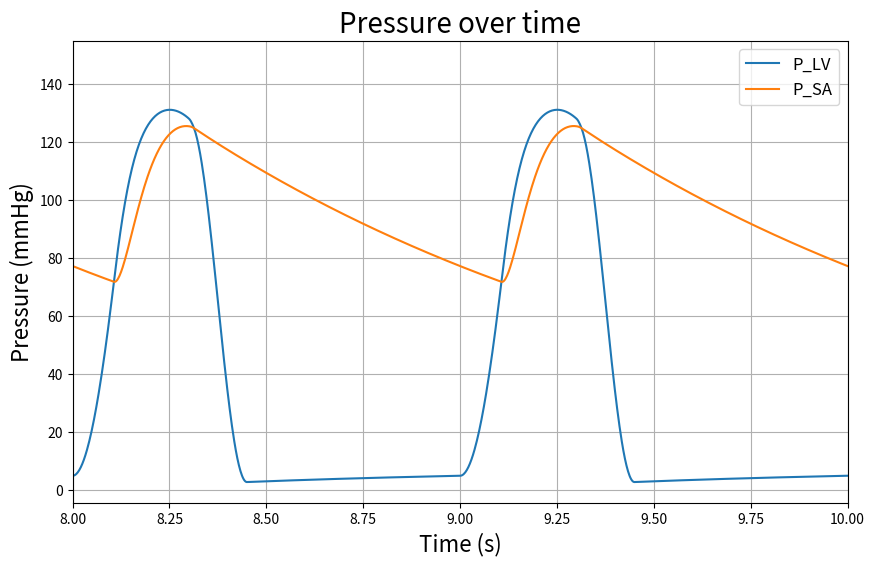
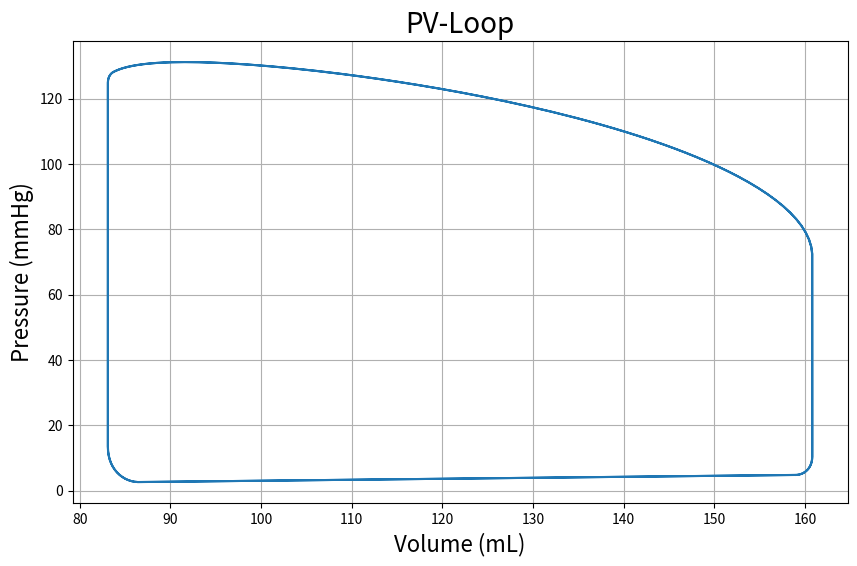
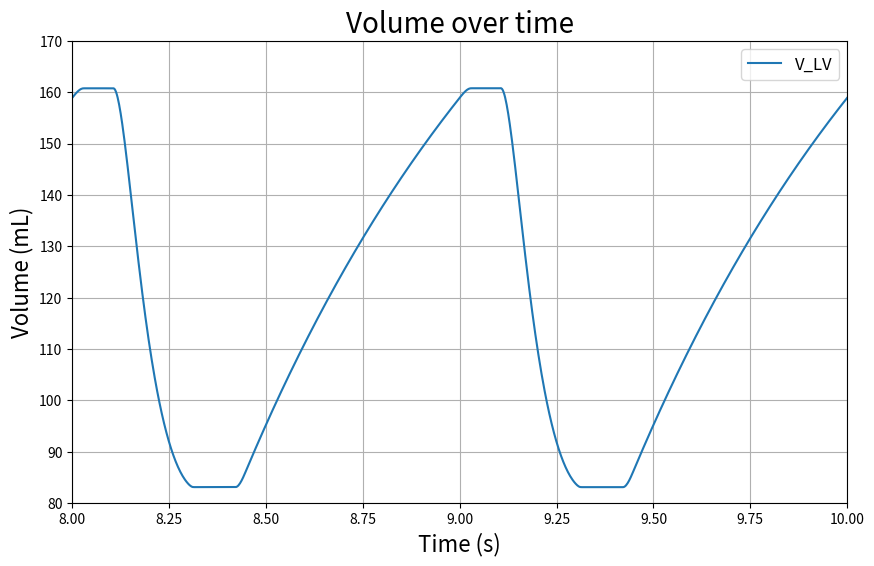
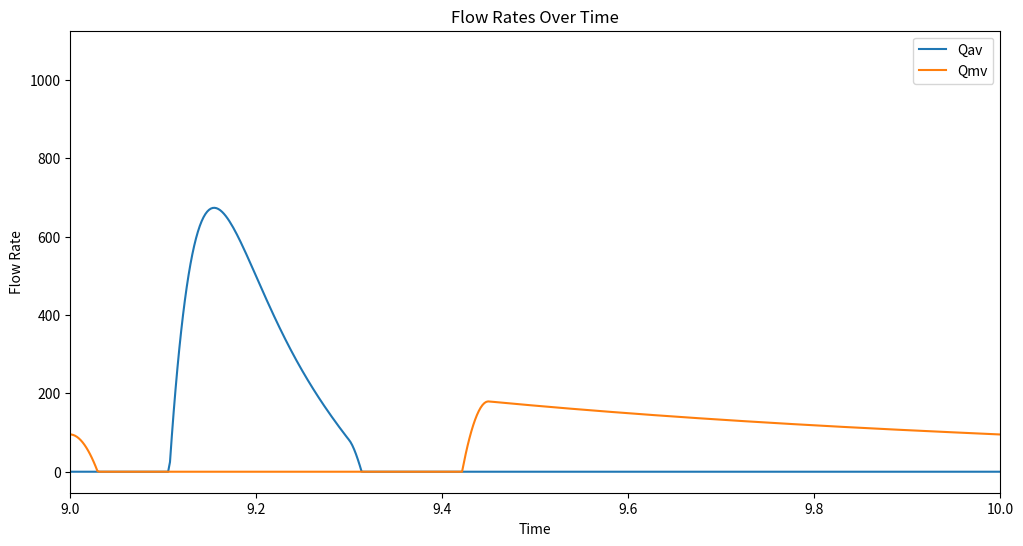

The matplotlib source for these figures, in order:
#!/usr/bin/env python3
# -*- coding: utf-8 -*-
"""
Created on Mon Mar 11 13:11:47 2024

@author: liujiacheng

"""

import numpy as np
from scipy.integrate import solve_ivp
import matplotlib.pyplot as plt

# Setting for the equations
def valve(R, deltaP):
    if -deltaP < 0:
        q = deltaP / R
    else:
        q = 0
    return q

def shi_elastance(t, E_min, E_max, tau, tau_es, tau_ep, Eshift):
    ti = (t + (1 - Eshift) * tau) % tau 
    Ep = 0
    if ti <= tau_es:
        Ep = (1 - np.cos(ti / tau_es * np.pi)) / 2
    elif tau_es < ti <= tau_ep:
        Ep = (1 + np.cos((ti - tau_es) / (tau_ep - tau_es) * np.pi)) / 2
    E = E_min + (E_max - E_min) * Ep
    return E

def d_shi_elastance(t, E_min, E_max, tau, tau_es, tau_ep, Eshift):
    ti = (t + (1 - Eshift) * tau) % tau
    DEp = 0
    if ti <= tau_es:
        DEp = np.pi / tau_es * np.sin(ti / tau_es * np.pi) / 2
    elif tau_es < ti <= tau_ep:
        DEp = np.pi / (tau_ep - tau_es) * np.sin((tau_es - ti) / (tau_ep - tau_es) * np.pi) / 2
    DE = (E_max - E_min) * DEp
    return DE

# Setting of ODE
def nik(t, u, p):
    pLV, psa, psv, Vlv, Qav, Qmv, Qs = u
    tau_es, tau_ep, Rmv, Zao, Rs, Csa, Csv, E_max, E_min = p
    du = np.zeros_like(u)

    E = shi_elastance(t, E_min, E_max, tau, tau_es, tau_ep, Eshift)
    dE = d_shi_elastance(t, E_min, E_max, tau, tau_es, tau_ep, Eshift)
    
    Qav = valve(Zao, (pLV - psa))
    Qmv = valve(Rmv, (psv - pLV))
    
    du[0] = (Qmv - Qav) * E + pLV / E * dE
    du[1] = (Qav - Qs) / Csa
    du[2] = (Qs - Qmv) / Csv
    du[3] = Qmv - Qav
    du[4] = 0
    du[5] = 0
    du[6] = (du[1] - du[2]) / Rs
    
    return du



# Initial conditions and parameters
Eshift = 0.0
E_min = 0.03
tau_es = 0.3
tau_ep = 0.45
E_max = 1.5
Rmv = 0.06
Zao = 0.033
Rs = 1.11
Csa = 1.13
Csv = 11.0

tau = 1 # Set to 1 for simplication

u0 = [8.0, 8.0, 8.0, 265.0, 0.0, 0.0, 0.0]
params = [tau_es, tau_ep, Rmv, Zao, Rs, Csa, Csv, E_max, E_min]
# Define the time span of the integration
t_span = (0, 15)
t_eval = np.linspace(t_span[0], t_span[1], int((t_span[1]-t_span[0])/0.002))  # Evaluation points



# Solve the differential equation
sol = solve_ivp(fun=lambda t, y: nik(t, y, params), t_span=t_span, y0=u0, t_eval=t_eval, rtol=1e-6, atol=1e-6)

# Solve for Qav and Qmv explicitly
Qav_vals = [valve(0.033, (pLV - psa)) for pLV, psa in zip(sol.y[0], sol.y[1])]
Qmv_vals = [valve(0.06, (psv - pLV)) for pLV, psv in zip(sol.y[0], sol.y[2])]



# Plotting
# Sub Interval of the solution
t1, t2 = 8, 10 # The time interval we focus on

indices = (sol.t >= t1) & (sol.t <= t2) 
t_sub = sol.t[indices]
subsol = []

for i in range(sol.y.shape[0]):
    subsol.append(sol.y[i, indices])

subsol = np.array(subsol)

# Plot of Pressure over time
plt.figure(figsize=(10, 6))
for i, label in enumerate(["P_LV", "P_SA"]):
    plt.plot(sol.t, sol.y[i], label=label)
plt.legend(fontsize='large')
plt.title("Pressure over time", fontsize = 20)
plt.xlabel("Time (s)", fontsize = 16)
plt.ylabel("Pressure (mmHg)", fontsize = 16)
plt.xlim(t1, t2)
plt.grid(True) 
plt.show()

# Plot of PV-Loop
plt.figure(figsize=(10, 6))
plt.plot(subsol[3], subsol[0])
plt.title("PV-Loop", fontsize = 20)
plt.xlabel("Volume (mL)", fontsize = 16)
plt.ylabel("Pressure (mmHg)", fontsize = 16)
plt.grid(True)
plt.show()

# Plot of Volume over time
plt.figure(figsize=(10, 6))
plt.plot(sol.t, sol.y[3], label="V_LV")  # Adjust the index for V_LV
plt.legend(fontsize='large')
plt.title("Volume over time", fontsize = 20)
plt.xlabel("Time (s)", fontsize = 16)
plt.ylabel("Volume (mL)", fontsize = 16)
plt.xlim(t1, t2)
plt.ylim(80,170)
plt.grid(True)
plt.show()

#Plot of in-flow rate
plt.figure(figsize=(12, 6))
plt.plot(sol.t, Qav_vals, label='Qav')
plt.plot(sol.t, Qmv_vals, label='Qmv')
plt.legend()
plt.title("Flow Rates Over Time")
plt.xlabel("Time")
plt.ylabel("Flow Rate")
plt.xlim(9, 10)
plt.show()

